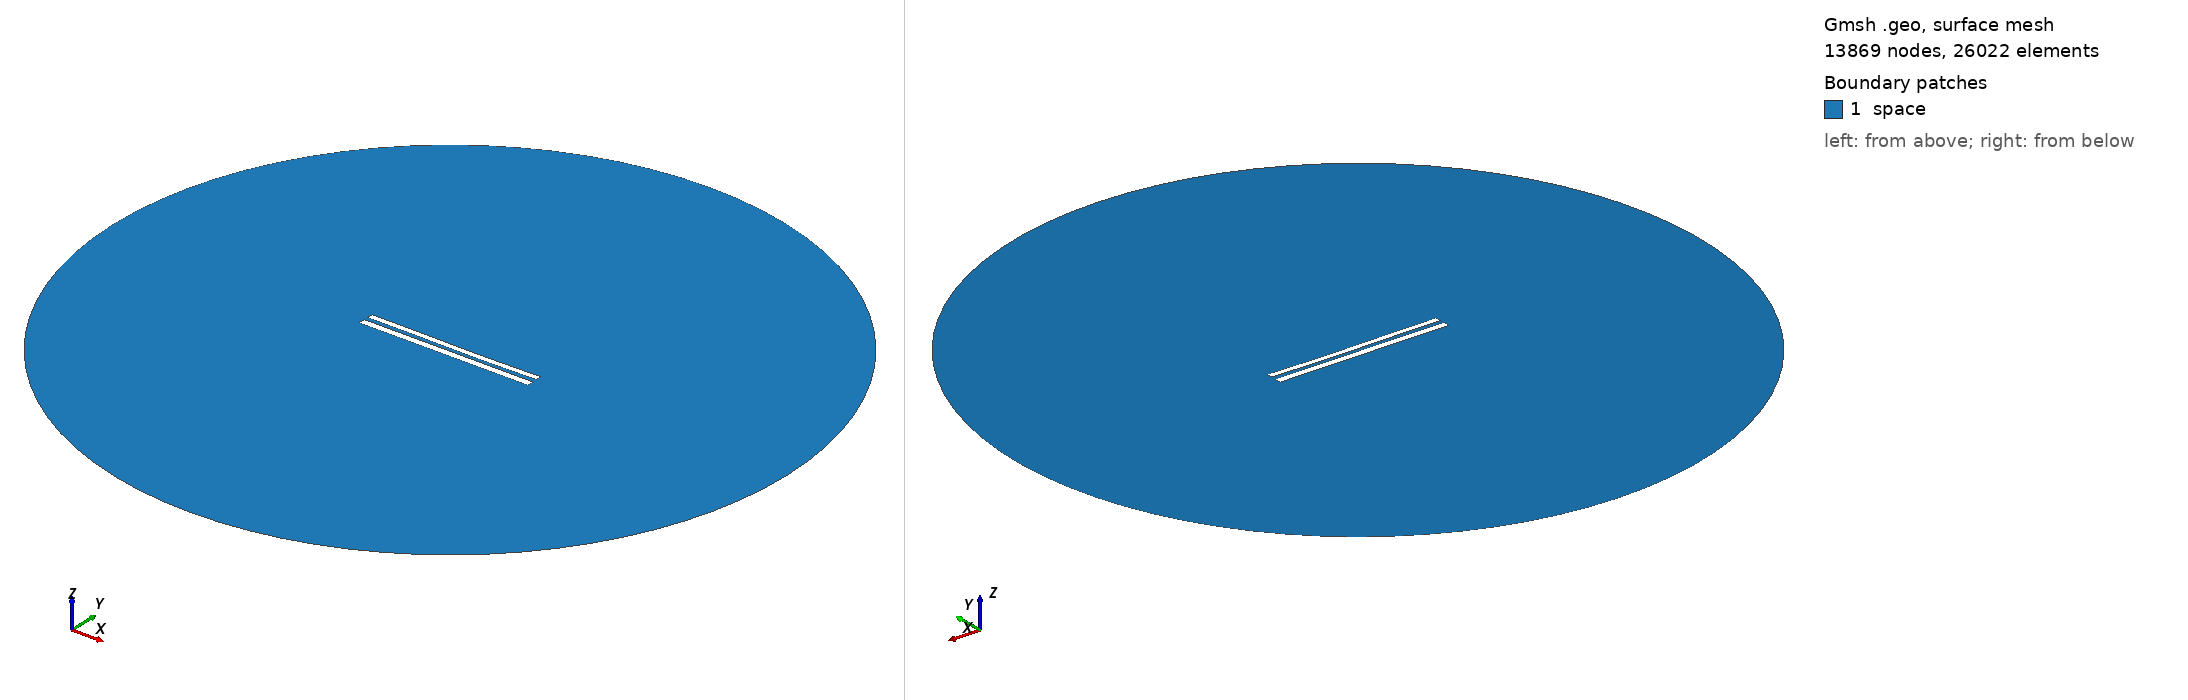

Gmsh geometry script, surface-meshed: 13869 nodes, 26022 surface elements. Boundary patches (legend numbers): 1 space. Left view from above one corner, right view from below the opposite corner. Legend entries are the model's physical surfaces. The drawing asked Gmsh for element sizes between 1% and 20% of the model's largest extent; the script's own settings can give other sizes.

=== 8893.geo (drawn) ===
//---------------------------------------
// Geometry kernel
//---------------------------------------

SetFactory("OpenCASCADE");



//---------------------------------------
// Parameters of the geometry
//---------------------------------------

// Overetch of the upper plate
overetch = 0.25;

// Distance between the plates
distance = 2.5;

// Discretization over the x axis (for the deformation)
nx = 50; 

// Length of the plate
L = 100 - overetch; 

// Number of modes
n = 4; 

// 1st mode coefficient
coeff(1) = -0.075;
beta(1) = 0.596864 * 3.1415926535 / L;

// 2nd mode coefficient
coeff(2) = -0.15;
beta(2) = 1.49418 * 3.1415926535 / L;

// 3rd mode coefficient
coeff(3) = 0.07499999999999998;
beta(3) = 2.50025 * 3.1415926535 / L;

// 4th mode coefficient
coeff(4) = 0.0;
beta(4) = 3.49999 * 3.1415926535 / L;



//---------------------------------------
// Upper plate (deformed rectangle)
//---------------------------------------

// Coordiantes of the upper plate
xmin = -50;
xmax = 50 - overetch;

// Height of the upper plate
yheight = 4 - 2 * overetch;

// Indexes of the points
UpperID[] = {};
LowerID[] = {};
LeftID[] = {};
RightID[] = {};

// Point index
p = 1;

// Horizontal edges
For i In {1:nx}
    x = xmin + (i-1)*(xmax - xmin)/(nx-1);

    y_bottom = distance / 2 + overetch;
    For j In {1:n}
        C = (Cosh(beta(j)*L) + Cos(beta(j)*L)) / (Sinh(beta(j)*L) + Sin(beta(j)*L));
        y_bottom  = y_bottom + coeff(j) * (Cosh(beta(j)*(x+50)) - Cos(beta(j)*(x+50)) - C * (Sinh(beta(j)*(x+50)) - Sin(beta(j)*(x+50))));
    EndFor

    y_top = y_bottom + yheight;

    Point(p) = {x, y_top, 0, 1.0};
    UpperID[i] = p;
    p = p + 1;

    Point(p) = {x, y_bottom, 0, 1.0};
    LowerID[i] = p;
    p = p + 1;
EndFor

// Create point lists
UpperPts[] = {}; LowerPts[] = {};
For i In {1:nx}
  UpperPts[] += {UpperID[i]};
  LowerPts[] += {LowerID[i]};
EndFor

// Build splines
Spline(1) = {UpperPts[]};
Spline(2) = {LowerPts[]};
Line(3) = {LowerPts[nx-1], UpperPts[nx-1]};
Line(4) = {LowerPts[0], UpperPts[0]};

// Build the plane surface
Curve Loop(1) = {2, 3, -1, -4};
Plane Surface(1) = {1};



//---------------------------------------
// Lower plate (rectangle)
//---------------------------------------

// Vertices
Point(1001) = {-50, -1, 0, 1.0};
Point(1002) = { 50, -1, 0, 1.0};
Point(1003) = { 50,  -5, 0, 1.0};
Point(1004) = {-50,  -5, 0, 1.0};

// Edges
Line(5) = {1001, 1002};
Line(6) = {1002, 1003};
Line(7) = {1003, 1004};
Line(8) = {1004, 1001};

// Plane surface
Line Loop(2) = {5, 6, 7, 8};
Plane Surface(2) = {2}; 



//---------------------------------------
// Outer (fictious) boundary
//---------------------------------------

// Points
Point(1005) = {0, 0, 0};       // Center
Point(1006) = {200, 0, 0};     // Start point
Point(1007) = {0, 200, 0};     // 90 degrees
Point(1008) = {-200, 0, 0};    // 180 degrees
Point(1009) = {0, -200, 0};    // 270 degrees

// Circle arcs (each needs start, center, end)
Circle(9) = {1006, 1005, 1007};
Circle(10) = {1007, 1005, 1008};
Circle(11) = {1008, 1005, 1009};
Circle(12) = {1009, 1005, 1006};

// Plane surface for the entire domain
Curve Loop(3) = {9, 10, 11, 12};
Surface(3) = {3};

// Subtract the plates from the whole domain to obtain the actual domain where we want to solve the equations
BooleanDifference{ Surface{3}; Delete; }{ Surface{1}; Surface{2}; Delete; }




//---------------------------------------
// Transfinite Lines/Curves
//---------------------------------------

// Set the number of points on the boundaries
r = 7;

// Plates
Transfinite Curve {1, 2} = 50*r Using Progression 1;
Transfinite Curve {3, 4} = 2*r Using Progression 1;
Transfinite Line {5, 7} = 50*r Using Progression 1;
Transfinite Line {6, 8} = 2*r Using Progression 1;

// Outer boundary
Transfinite Line {9, 10, 11, 12} = 20 Using Progression 1;



//---------------------------------------
// Physical groups
//---------------------------------------                

// Physical curves (boundaries)
Physical Line("force_segment", 10) = {2};
Physical Line("upper_plate", 11) = {1, 3, 4};
Physical Line("lower_plate", 12) = {5, 6, 7, 8};
Physical Line("boundary", 20) = {9, 10, 11, 12};

// Physical Surfaces
Physical Surface("space", 30) = {3};



//---------------------------------------
// 6. Generate the Mesh
//---------------------------------------

// 2D mesh generation
Mesh 2;
